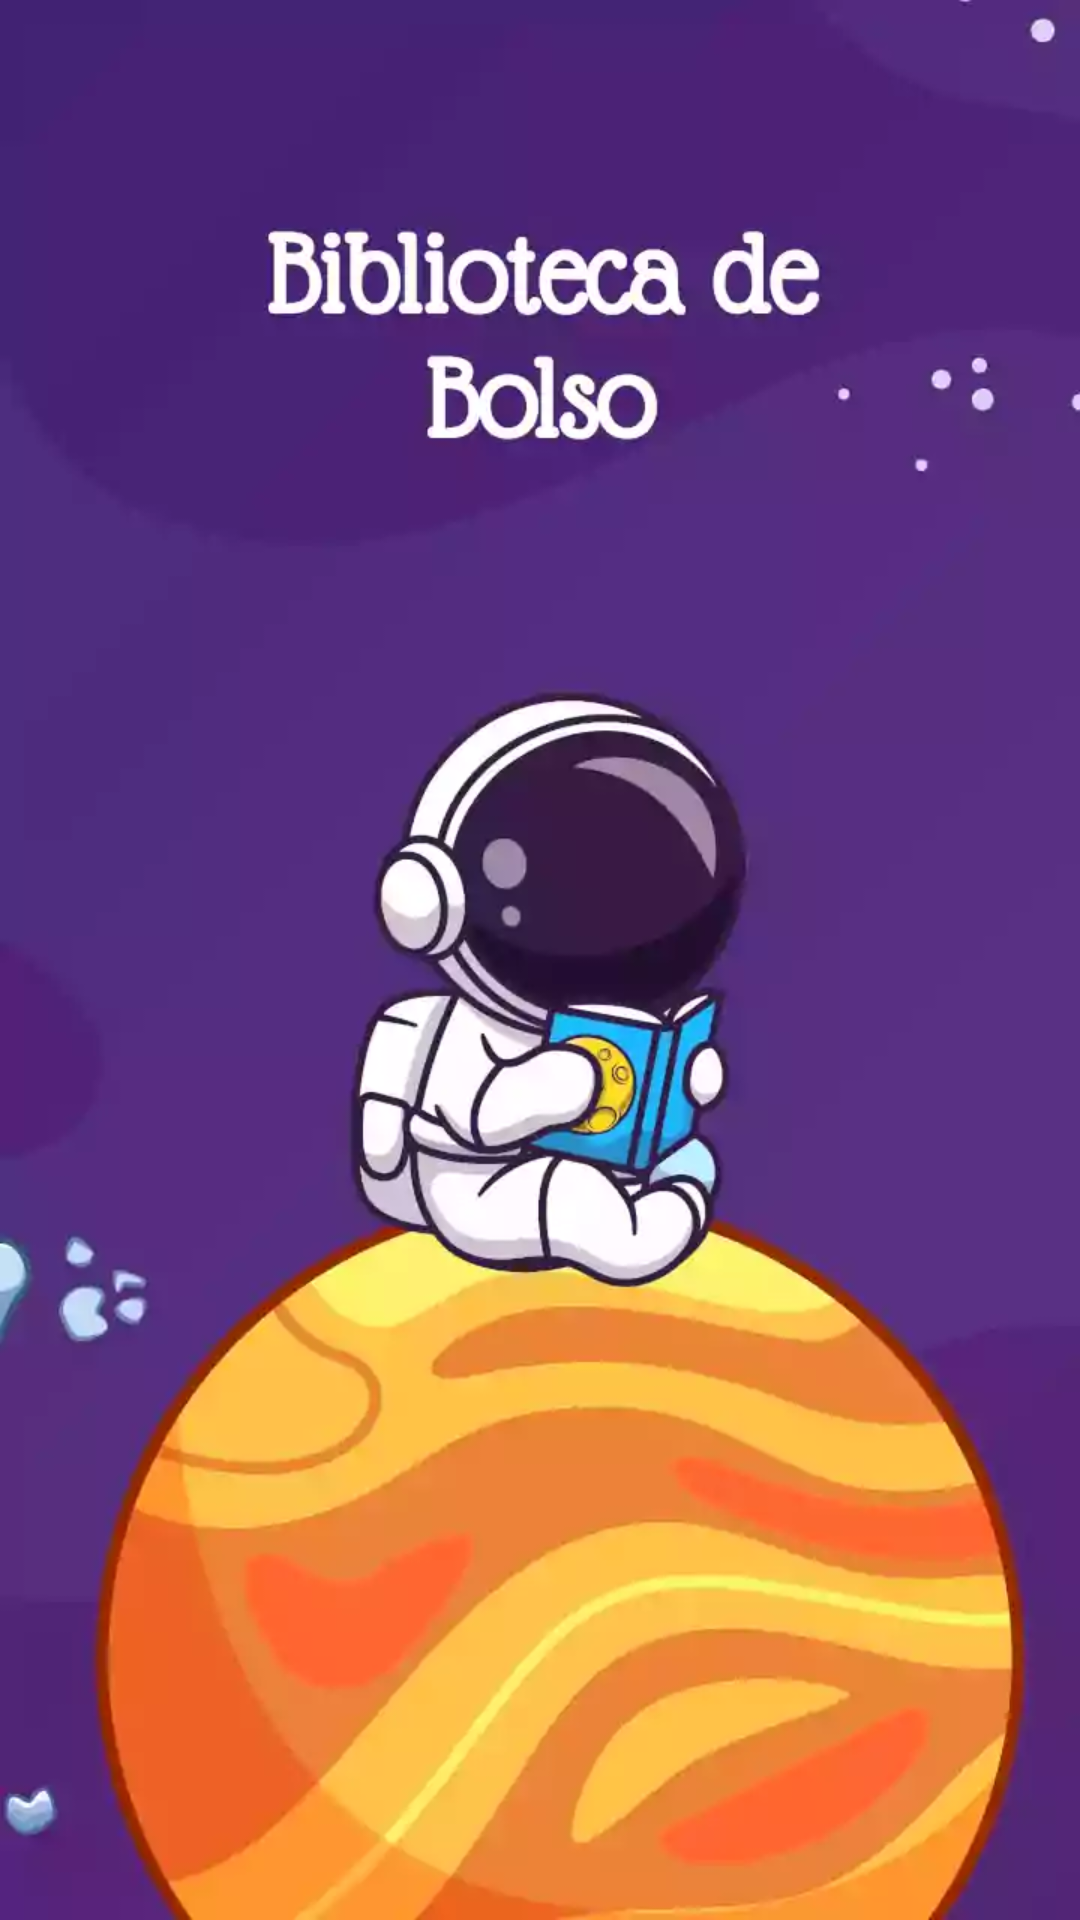

Reconstruct the res/layout file that produces this screen, plus the resources it refers to.
<!-- AndroidManifest.xml: activity theme Theme.LoadingTheme -->
<!-- res/layout/activity_init.xml -->
<?xml version="1.0" encoding="utf-8"?>
<androidx.constraintlayout.widget.ConstraintLayout xmlns:android="http://schemas.android.com/apk/res/android"
    xmlns:app="http://schemas.android.com/apk/res-auto"
    xmlns:tools="http://schemas.android.com/tools"
    android:layout_width="match_parent"
    android:layout_height="match_parent"
    android:background="@drawable/bg_init_1280x720"
    tools:context=".ui.init.InitActivity">

    <com.google.android.material.progressindicator.LinearProgressIndicator
        android:id="@+id/pg_loading"
        android:layout_width="match_parent"
        android:layout_height="wrap_content"
        android:indeterminate="true"
        app:layout_constraintTop_toTopOf="parent"
        app:layout_constraintStart_toStartOf="parent"
        app:layout_constraintEnd_toEndOf="parent"
        app:indicatorColor="@color/white_blue"
        android:visibility="invisible"
        />



</androidx.constraintlayout.widget.ConstraintLayout>
<!-- resources referenced by this layout -->
<resources>
  <color name="white_blue">#1EB9FF</color>
  <!-- drawable bg_init_1280x720: webp bitmap (drawable, 16712 bytes) -->
  <style name="Theme.LoadingTheme" parent="Theme.MaterialComponents.DayNight.NoActionBar">
          
          <item name="colorPrimary">#492376</item>
          <item name="colorPrimaryVariant">#492376</item>
          <item name="colorOnPrimary">@color/white</item>
          <item name="readablePrimaryColor">@color/white_blue</item>
          
          <item name="colorSecondary">@color/teal_200</item>
          <item name="colorSecondaryVariant">@color/teal_700</item>
          <item name="colorOnSecondary">@color/black</item>
          
          <item name="android:statusBarColor" tools:targetApi="l">?attr/colorPrimaryVariant</item>
          
      </style>
  <color name="white">#FFFFFFFF</color>
  <color name="teal_200">#FF03DAC5</color>
  <color name="teal_700">#FF018786</color>
  <color name="black">#FF000000</color>
</resources>
